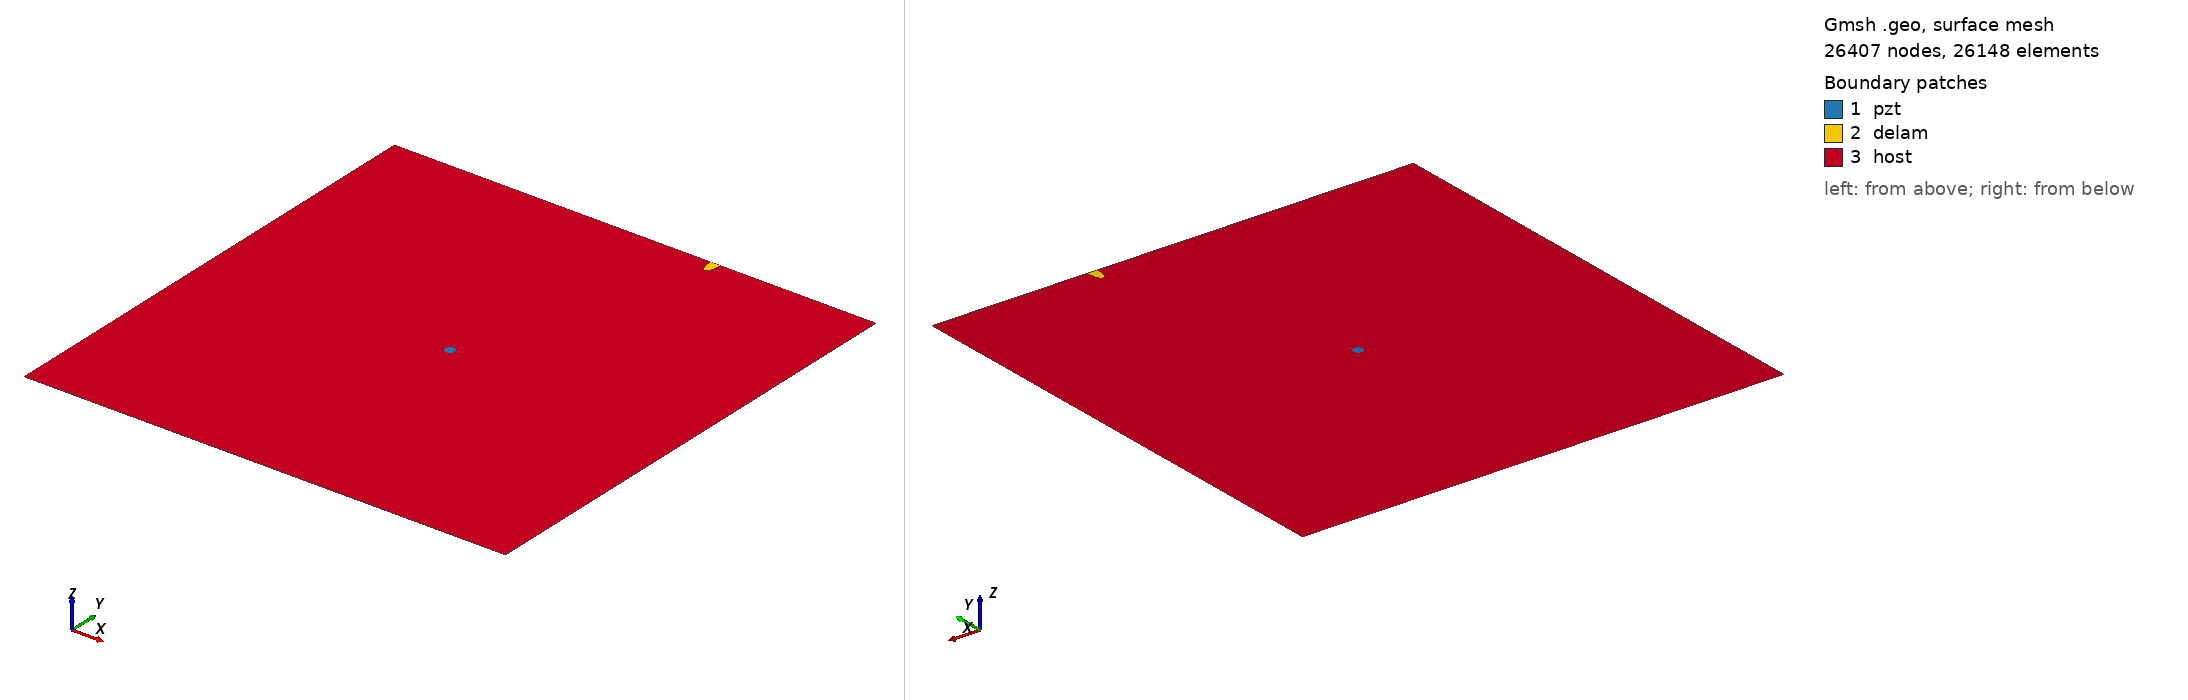

Gmsh geometry script, surface-meshed: 26407 nodes, 26148 surface elements. Boundary patches (legend numbers): 1 pzt, 2 delam, 3 host. Left view from above one corner, right view from below the opposite corner. Legend entries are the model's physical surfaces. The drawing asked Gmsh for element sizes between 1% and 20% of the model's largest extent; the script's own settings can give other sizes.

=== delam1_position_no_97_a_15mm_b_5mm_angle_90.geo (drawn) ===
SetFactory("OpenCASCADE");
L=0.500000; 
W=0.500000; 
a=0.015000; 
b=0.005000; 
x=0.333333; 
y=0.500000; 
alpha=0.500000 *Pi; 
r=0.005000; 
xpzt=0.250000; 
ypzt=0.250000; 
//+
Point(1) = {0, 0, 0, 1.0};
//+
Point(2) = {L, 0, 0, 1.0};
//+
Point(3) = {L, W, 0, 1.0};
//+
Point(4) = {0, W, 0, 1.0};
//+
Line(1) = {1, 2};
//+
Line(2) = {2, 3};
//+
Line(3) = {3, 4};
//+
Line(4) = {4, 1};
//+
Circle(5) = {xpzt, ypzt, -0, r, 0, 2*Pi};
//+
Ellipse(6) = {x, y, -0, a, b, 0, 2*Pi};
//+
Rotate {{0, 0, 1}, {x, y, 0}, alpha} {
  Curve{6}; 
}
//+
BooleanDifference{ Curve{6}; Delete; }{ Curve{3}; }
//+
Delete {
  Curve{6}; 
}
//+
Delete {
  Curve{3}; 
}
//+
Line(9) = {7, 8};
//+
Line(10) = {3, 8};
//+
Line(11) = {7, 4};
//+
Curve Loop(1) = {5};
//+
Plane Surface(1) = {1};
//+
Curve Loop(2) = {9, 7};
//+
Plane Surface(2) = {2};
//+
Curve Loop(3) = {10, -7, 11, 4, 1, 2};
//+
Curve Loop(4) = {5};
//+
Plane Surface(3) = {3, 4};
//+
Point(9) = {xpzt, ypzt, 0, 1.0};
//+
Point{9} In Surface {1};// mesh node at centre of pzt
//+
Physical Surface("pzt") = {1};
//+
Physical Surface("delam") = {2};
//+
Physical Surface("host") = {3};

Mesh.Algorithm = 6; // Frontal
Mesh.CharacteristicLengthFactor = 0.080000;
Mesh.CharacteristicLengthMin = 0.001000;
Mesh.CharacteristicLengthMax = 0.200000;
Mesh.RecombineAll = 1; // Apply recombination algorithm
Mesh.SubdivisionAlgorithm = 1; // 1: all quadrangles
Mesh.Smoothing = 1;
